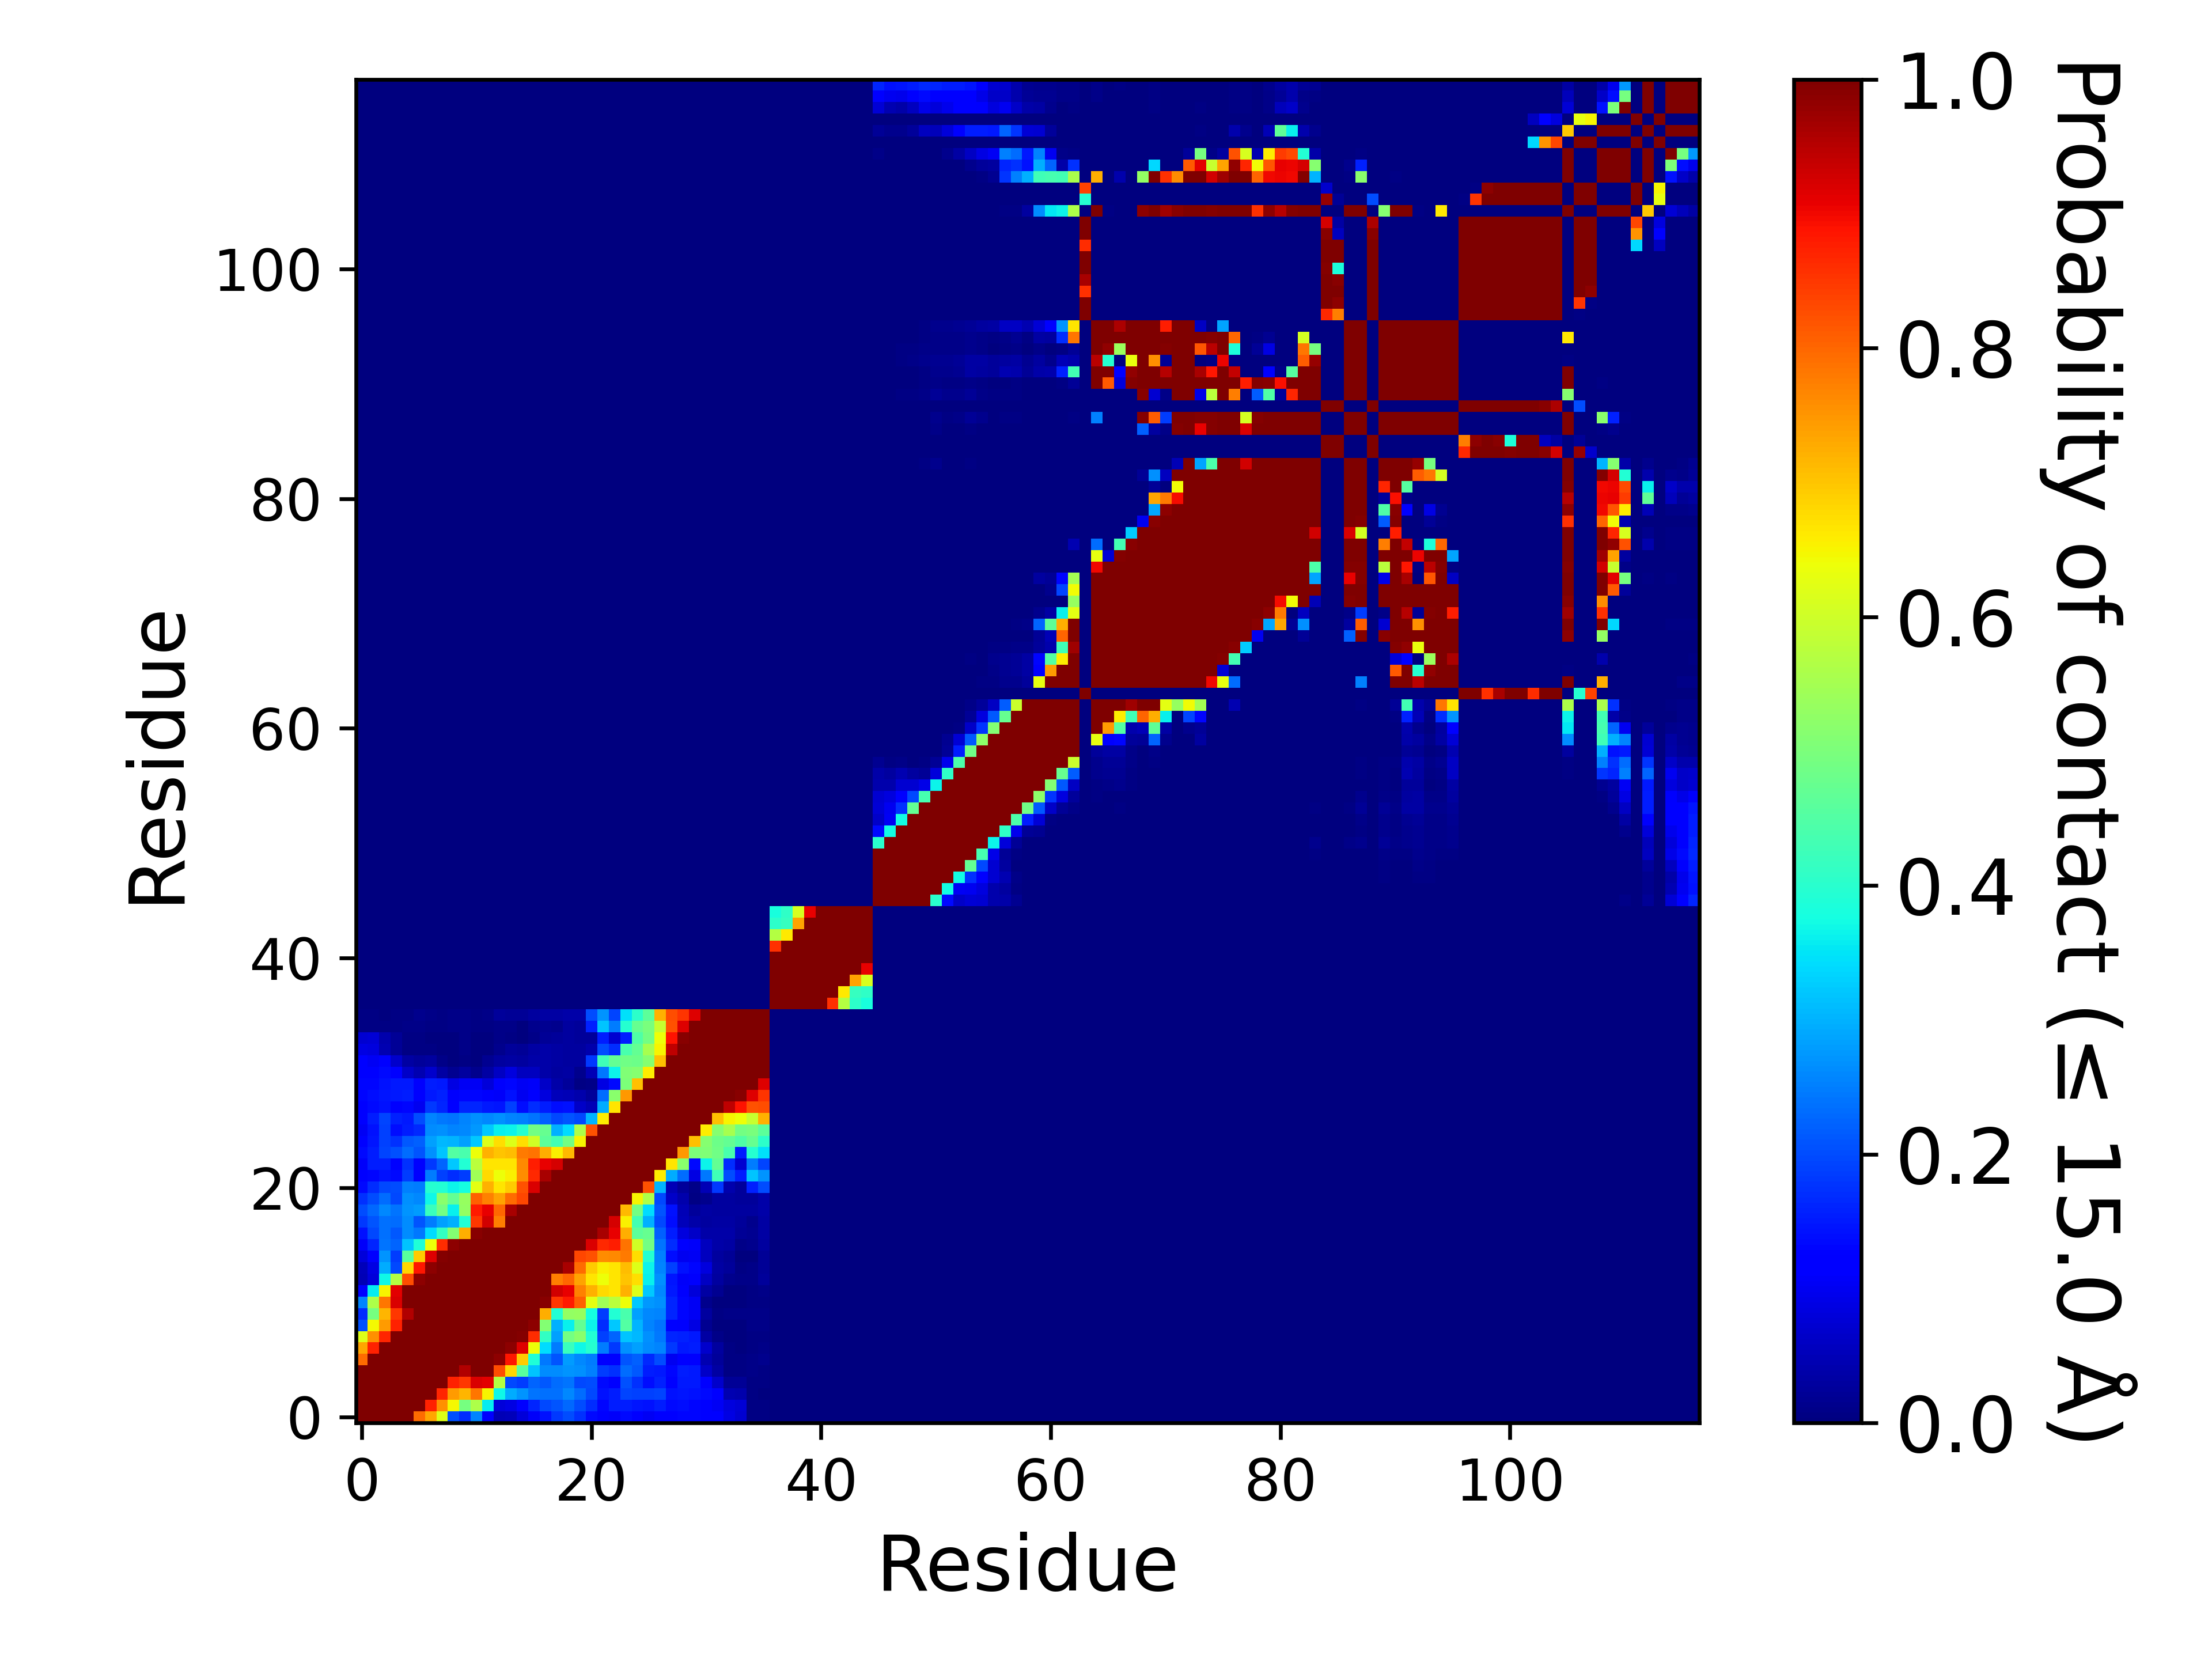

Data behind this chart, as committed beside it:
, 1, 2, 3, 4, 5, 6, 7, 8, 9, 10, 11, 12, 13, 14, 15, 16, 17, 18, 19, 20, 21, 22, 23
1, 1.0, 1.0, 1.0, 1.0, 1.0, 0.7937, 0.7331, 0.6202, 0.205, 0.1693, 0.256, 0.1169, 0.04926, 0.05288, 0.07898, 0.1065, 0.1441, 0.1812, 0.2015, 0.1722, 0.1365, 0.119, 0.1091
2, 1.0, 1.0, 1.0, 1.0, 1.0, 1.0, 0.8715, 0.7545, 0.6484, 0.4951, 0.5609, 0.3577, 0.08181, 0.08891, 0.125, 0.1607, 0.1966, 0.2092, 0.2276, 0.2012, 0.1685, 0.1298, 0.1535
3, 1.0, 1.0, 1.0, 1.0, 1.0, 1.0, 1.0, 0.8677, 0.7429, 0.7149, 0.7819, 0.6494, 0.3677, 0.2955, 0.2703, 0.2386, 0.2379, 0.2369, 0.2581, 0.233, 0.1961, 0.141, 0.1542
4, 1.0, 1.0, 1.0, 1.0, 1.0, 1.0, 1.0, 1.0, 0.8739, 0.8502, 0.9199, 0.9113, 0.5695, 0.1964, 0.1855, 0.2259, 0.2148, 0.2314, 0.2392, 0.1989, 0.2013, 0.1361, 0.1231
5, 1.0, 1.0, 1.0, 1.0, 1.0, 1.0, 1.0, 1.0, 1.0, 0.9535, 0.9991, 0.9963, 0.8255, 0.6823, 0.4599, 0.3186, 0.2652, 0.2621, 0.2727, 0.2664, 0.2517, 0.1844, 0.1751
6, 0.7937, 1.0, 1.0, 1.0, 1.0, 1.0, 1.0, 1.0, 1.0, 1.0, 1.0, 0.9994, 0.9848, 0.8838, 0.6915, 0.3898, 0.243, 0.2071, 0.2786, 0.2599, 0.2484, 0.1138, 0.1267
7, 0.7331, 0.8715, 1.0, 1.0, 1.0, 1.0, 1.0, 1.0, 1.0, 1.0, 1.0, 1.0, 0.9995, 0.987, 0.9146, 0.6377, 0.3431, 0.2472, 0.4209, 0.3705, 0.395, 0.2472, 0.1823
8, 0.6202, 0.7545, 0.8677, 1.0, 1.0, 1.0, 1.0, 1.0, 1.0, 1.0, 1.0, 1.0, 1.0, 1.0, 0.9937, 0.8621, 0.4139, 0.2816, 0.4898, 0.5163, 0.3909, 0.1883, 0.2259
9, 0.205, 0.6484, 0.7429, 0.8739, 1.0, 1.0, 1.0, 1.0, 1.0, 1.0, 1.0, 1.0, 1.0, 1.0, 1, 0.9872, 0.5088, 0.2984, 0.3595, 0.4705, 0.367, 0.1699, 0.3211
10, 0.1693, 0.4951, 0.7149, 0.8502, 0.9535, 1.0, 1.0, 1.0, 1.0, 1.0, 1.0, 1.0, 1.0, 1.0, 1.0, 0.999, 0.7249, 0.3943, 0.5304, 0.5314, 0.3789, 0.1847, 0.3917
11, 0.256, 0.5609, 0.7819, 0.9199, 0.9991, 1.0, 1.0, 1.0, 1.0, 1.0, 1.0, 1.0, 1.0, 1.0, 1.0, 0.9999, 0.9896, 0.8487, 0.8791, 0.8053, 0.6268, 0.5438, 0.5751
12, 0.1169, 0.3577, 0.6494, 0.9113, 0.9963, 0.9994, 1.0, 1.0, 1.0, 1.0, 1.0, 1.0, 1.0, 1.0, 1.0, 1.0, 0.9992, 0.9266, 0.9069, 0.77, 0.7188, 0.677, 0.6658
13, 0.04926, 0.08181, 0.3677, 0.5695, 0.8255, 0.9848, 0.9995, 1.0, 1.0, 1.0, 1.0, 1.0, 1.0, 1.0, 1.0, 1.0, 1.0, 0.7769, 0.8007, 0.7358, 0.6649, 0.6395, 0.6667
14, 0.05288, 0.08891, 0.2955, 0.1964, 0.6823, 0.8838, 0.987, 1.0, 1.0, 1.0, 1.0, 1.0, 1.0, 1.0, 1.0, 1.0, 1.0, 1.0, 0.9621, 0.7956, 0.6915, 0.6544, 0.6662
15, 0.07898, 0.125, 0.2703, 0.1855, 0.4599, 0.6915, 0.9146, 0.9937, 1, 1.0, 1.0, 1.0, 1.0, 1.0, 1.0, 1.0, 1.0, 1.0, 1.0, 0.8325, 0.8214, 0.7615, 0.7637
16, 0.1065, 0.1607, 0.2386, 0.2259, 0.3186, 0.3898, 0.6377, 0.8621, 0.9872, 0.999, 0.9999, 1.0, 1.0, 1.0, 1.0, 1.0, 1.0, 1.0, 1.0, 1.0, 0.9182, 0.8643, 0.8764
17, 0.1441, 0.1966, 0.2379, 0.2148, 0.2652, 0.243, 0.3431, 0.4139, 0.5088, 0.7249, 0.9896, 0.9992, 1.0, 1.0, 1.0, 1.0, 1.0, 1.0, 1.0, 1.0, 1.0, 0.9638, 0.9076
18, 0.1812, 0.2092, 0.2369, 0.2314, 0.2621, 0.2071, 0.2472, 0.2816, 0.2984, 0.3943, 0.8487, 0.9266, 0.7769, 1.0, 1.0, 1.0, 1.0, 1.0, 1.0, 1.0, 1.0, 1.0, 0.9257
19, 0.2015, 0.2276, 0.2581, 0.2392, 0.2727, 0.2786, 0.4209, 0.4898, 0.3595, 0.5304, 0.8791, 0.9069, 0.8007, 0.9621, 1.0, 1.0, 1.0, 1.0, 1.0, 1.0, 1.0, 1.0, 1.0
20, 0.1722, 0.2012, 0.233, 0.1989, 0.2664, 0.2599, 0.3705, 0.5163, 0.4705, 0.5314, 0.8053, 0.77, 0.7358, 0.7956, 0.8325, 1.0, 1.0, 1.0, 1.0, 1.0, 1.0, 1.0, 1.0
21, 0.1365, 0.1685, 0.1961, 0.2013, 0.2517, 0.2484, 0.395, 0.3909, 0.367, 0.3789, 0.6268, 0.7188, 0.6649, 0.6915, 0.8214, 0.9182, 1.0, 1.0, 1.0, 1.0, 1.0, 1.0, 1.0
22, 0.119, 0.1298, 0.141, 0.1361, 0.1844, 0.1138, 0.2472, 0.1883, 0.1699, 0.1847, 0.5438, 0.677, 0.6395, 0.6544, 0.7615, 0.8643, 0.9638, 1.0, 1.0, 1.0, 1.0, 1.0, 1.0
23, 0.1091, 0.1535, 0.1542, 0.1231, 0.1751, 0.1267, 0.1823, 0.2259, 0.3211, 0.3917, 0.5751, 0.6658, 0.6667, 0.6662, 0.7637, 0.8764, 0.9076, 0.9257, 1.0, 1.0, 1.0, 1.0, 1.0
24, 0.1361, 0.156, 0.1949, 0.2033, 0.2332, 0.2105, 0.2658, 0.3192, 0.453, 0.4396, 0.6378, 0.7197, 0.6999, 0.7108, 0.7787, 0.7883, 0.7259, 0.6535, 0.7132, 1.0, 1.0, 1.0, 1.0
25, 0.128, 0.1453, 0.1887, 0.1723, 0.213, 0.2196, 0.2828, 0.3078, 0.3025, 0.2827, 0.3211, 0.6176, 0.674, 0.6183, 0.6724, 0.6053, 0.4617, 0.4305, 0.4909, 0.6498, 1.0, 1.0, 1.0
26, 0.1039, 0.141, 0.1883, 0.1372, 0.153, 0.1669, 0.2632, 0.2688, 0.2555, 0.2581, 0.2772, 0.3235, 0.3604, 0.3644, 0.3968, 0.4892, 0.4747, 0.2986, 0.3405, 0.561, 0.8211, 1.0, 1.0
27, 0.1245, 0.1555, 0.192, 0.1585, 0.1512, 0.2002, 0.2547, 0.2427, 0.2387, 0.2575, 0.2685, 0.2608, 0.2658, 0.2557, 0.2524, 0.2385, 0.2208, 0.1971, 0.2089, 0.1987, 0.3017, 0.6583, 1.0
28, 0.1233, 0.1347, 0.1417, 0.1252, 0.1318, 0.1005, 0.1832, 0.1633, 0.1193, 0.1614, 0.1639, 0.1488, 0.1457, 0.1884, 0.139, 0.1715, 0.1531, 0.1396, 0.1425, 0.06477, 0.04838, 0.2967, 0.6674
29, 0.132, 0.1369, 0.1461, 0.152, 0.1533, 0.1226, 0.1486, 0.1566, 0.1126, 0.1322, 0.1301, 0.1103, 0.1059, 0.1412, 0.1003, 0.1239, 0.08502, 0.05211, 0.04763, 0.04182, 0.02487, 0.2331, 0.5166
30, 0.1291, 0.1324, 0.1408, 0.1512, 0.1499, 0.1108, 0.1541, 0.15, 0.0883, 0.1031, 0.1036, 0.08018, 0.1097, 0.1301, 0.102, 0.1081, 0.0661, 0.03586, 0.0247, 0.00745, 0.00884, 0.08622, 0.1338
31, 0.1275, 0.1288, 0.1339, 0.1269, 0.06531, 0.04346, 0.06686, 0.03133, 0.01773, 0.02898, 0.0125, 0.03242, 0.06115, 0.08557, 0.0556, 0.05718, 0.0389, 0.03098, 0.03156, 0.01323, 0.04785, 0.245, 0.3639
32, 0.1154, 0.1035, 0.1177, 0.06654, 0.03171, 0.02405, 0.02854, 0.01067, 0.00308, 0.00398, 0.0032, 0.01613, 0.02784, 0.03162, 0.03123, 0.03541, 0.0366, 0.03133, 0.02983, 0.02978, 0.1806, 0.4284, 0.472
33, 0.08691, 0.08285, 0.04382, 0.02177, 0.00553, 0.00726, 0.00436, 0.00015, 0.00201, 0.00788, 0.00173, 0.00366, 0.01475, 0.02361, 0.02158, 0.03487, 0.03535, 0.03127, 0.03078, 0.02857, 0.04164, 0.2013, 0.1694
34, 0.071, 0.07552, 0.04296, 0.02151, 0.00674, 0.00461, 0.00231, 0.00013, 0.00321, 0.0081, 0.00249, 0.00247, 0.00827, 0.00521, 0.0032, 0.01075, 0.02049, 0.02445, 0.02755, 0.02465, 0.02688, 0.1547, 0.07157
35, 0.00555, 0.00633, 0.00464, 0.00541, 0.00782, 0.00808, 0.00492, 0.0048, 0.00788, 0.00972, 0.00696, 0.0068, 0.01135, 0.00836, 0.00361, 0.01402, 0.0192, 0.01308, 0.02906, 0.02366, 0.1582, 0.3166, 0.2481
36, 0.00563, 0.00463, 0.00376, 0.00401, 0.00733, 0.01239, 0.00907, 0.00559, 0.00877, 0.01142, 0.00706, 0.00956, 0.02545, 0.02195, 0.02028, 0.02783, 0.03395, 0.03181, 0.03625, 0.0378, 0.2007, 0.2731, 0.1952
37, 0.0, 0.0, 0.0, 0.0, 0.0, 0.0, 0.0, 0.0, 0.0, 0.0, 0.0, 0.0, 0.0, 0.0, 0.0, 0.0, 0.0, 0.0, 0.0, 0.0, 0.0, 0.0, 0.0
38, 0.0, 0.0, 0.0, 0.0, 0.0, 0.0, 0.0, 0.0, 0.0, 0.0, 0.0, 0.0, 0.0, 0.0, 0.0, 0.0, 0.0, 0.0, 0.0, 0.0, 0.0, 0.0, 0.0
39, 0.0, 0.0, 0.0, 0.0, 0.0, 0.0, 0.0, 0.0, 0.0, 0.0, 0.0, 0.0, 0.0, 0.0, 0.0, 0.0, 0.0, 0.0, 0.0, 0.0, 0.0, 0.0, 0.0
40, 0.0, 0.0, 0.0, 0.0, 0.0, 0.0, 0.0, 0.0, 0.0, 0.0, 0.0, 0.0, 0.0, 0.0, 0.0, 0.0, 0.0, 0.0, 0.0, 0.0, 0.0, 0.0, 0.0
41, 0.0, 0.0, 0.0, 0.0, 0.0, 0.0, 0.0, 0.0, 0.0, 0.0, 0.0, 0.0, 0.0, 0.0, 0.0, 0.0, 0.0, 0.0, 0.0, 0.0, 0.0, 0.0, 0.0
42, 0.0, 0.0, 0.0, 0.0, 0.0, 0.0, 0.0, 0.0, 0.0, 0.0, 0.0, 0.0, 0.0, 0.0, 0.0, 0.0, 0.0, 0.0, 0.0, 0.0, 0.0, 0.0, 0.0
43, 0.0, 0.0, 0.0, 0.0, 0.0, 0.0, 0.0, 0.0, 0.0, 0.0, 0.0, 0.0, 0.0, 0.0, 0.0, 0.0, 0.0, 0.0, 0.0, 0.0, 0.0, 0.0, 0.0
44, 0.0, 0.0, 0.0, 0.0, 0.0, 0.0, 0.0, 0.0, 0.0, 0.0, 0.0, 0.0, 0.0, 0.0, 0.0, 0.0, 0.0, 0.0, 0.0, 0.0, 0.0, 0.0, 0.0
45, 0.0, 0.0, 0.0, 0.0, 0.0, 0.0, 0.0, 0.0, 0.0, 0.0, 0.0, 0.0, 0.0, 0.0, 0.0, 0.0, 0.0, 0.0, 0.0, 0.0, 0.0, 0.0, 0.0
46, 0.0, 0.0, 0.0, 0.0, 0.0, 0.0, 0.0, 0.0, 0.0, 0.0, 0.0, 0.0, 0.0, 0.0, 0.0, 0.0, 0.0, 0.0, 0.0, 0.0, 0.0, 0.0, 0.0
47, 0.0, 0.0, 0.0, 0.0, 0.0, 0.0, 0.0, 0.0, 0.0, 0.0, 0.0, 0.0, 0.0, 0.0, 0.0, 0.0, 0.0, 0.0, 0.0, 0.0, 0.0, 0.0, 0.0
48, 0.0, 0.0, 0.0, 0.0, 0.0, 0.0, 0.0, 0.0, 0.0, 0.0, 0.0, 0.0, 0.0, 0.0, 0.0, 0.0, 0.0, 0.0, 0.0, 0.0, 0.0, 0.0, 0.0
49, 0.0, 0.0, 0.0, 0.0, 0.0, 0.0, 0.0, 0.0, 0.0, 0.0, 0.0, 0.0, 0.0, 0.0, 0.0, 0.0, 0.0, 0.0, 0.0, 0.0, 0.0, 0.0, 0.0
50, 0.0, 0.0, 0.0, 0.0, 0.0, 0.0, 0.0, 0.0, 0.0, 0.0, 0.0, 0.0, 0.0, 0.0, 0.0, 0.0, 0.0, 0.0, 0.0, 0.0, 0.0, 0.0, 0.0
51, 0.0, 0.0, 0.0, 0.0, 0.0, 0.0, 0.0, 0.0, 0.0, 0.0, 0.0, 0.0, 0.0, 0.0, 0.0, 0.0, 0.0, 0.0, 0.0, 0.0, 0.0, 0.0, 0.0
52, 0.0, 0.0, 0.0, 0.0, 0.0, 0.0, 0.0, 0.0, 0.0, 0.0, 0.0, 0.0, 0.0, 0.0, 0.0, 0.0, 0.0, 0.0, 0.0, 0.0, 0.0, 0.0, 0.0
53, 0.0, 0.0, 0.0, 0.0, 0.0, 0.0, 0.0, 0.0, 0.0, 0.0, 0.0, 0.0, 0.0, 0.0, 0.0, 0.0, 0.0, 0.0, 0.0, 0.0, 0.0, 0.0, 0.0
54, 0.0, 0.0, 0.0, 0.0, 0.0, 0.0, 0.0, 0.0, 0.0, 0.0, 0.0, 0.0, 0.0, 0.0, 0.0, 0.0, 0.0, 0.0, 0.0, 0.0, 0.0, 0.0, 0.0
55, 0.0, 0.0, 0.0, 0.0, 0.0, 0.0, 0.0, 0.0, 0.0, 0.0, 0.0, 0.0, 0.0, 0.0, 0.0, 0.0, 0.0, 0.0, 0.0, 0.0, 0.0, 0.0, 0.0
56, 0.0, 0.0, 0.0, 0.0, 0.0, 0.0, 0.0, 0.0, 0.0, 0.0, 0.0, 0.0, 0.0, 0.0, 0.0, 0.0, 0.0, 0.0, 0.0, 0.0, 0.0, 0.0, 0.0
57, 0.0, 0.0, 0.0, 0.0, 0.0, 0.0, 0.0, 0.0, 0.0, 0.0, 0.0, 0.0, 0.0, 0.0, 0.0, 0.0, 0.0, 0.0, 0.0, 0.0, 0.0, 0.0, 0.0
58, 0.0, 0.0, 0.0, 0.0, 0.0, 0.0, 0.0, 0.0, 0.0, 0.0, 0.0, 0.0, 0.0, 0.0, 0.0, 0.0, 0.0, 0.0, 0.0, 0.0, 0.0, 0.0, 0.0
59, 0.0, 0.0, 0.0, 0.0, 0.0, 0.0, 0.0, 0.0, 0.0, 0.0, 0.0, 0.0, 0.0, 0.0, 0.0, 0.0, 0.0, 0.0, 0.0, 0.0, 0.0, 0.0, 0.0
60, 0.0, 0.0, 0.0, 0.0, 0.0, 0.0, 0.0, 0.0, 0.0, 0.0, 0.0, 0.0, 0.0, 0.0, 0.0, 0.0, 0.0, 0.0, 0.0, 0.0, 0.0, 0.0, 0.0
... 57 more rows
